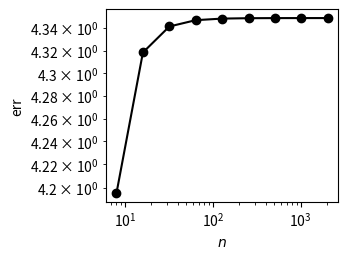

Here is the Python script that generated this plot:
import numpy as np
import matplotlib.pyplot as plt


def trapz(f, a, b, n):
    total = 0.5*(f(a) + f(b))
    h = (b-a)/n
    for k in range(1, n):
        total += f(a + k*h)
    total *= h
    return total


def func(x):  # an example function
    return np.exp(3*np.sin(8*x))


def simple_test():
    f = lambda x: np.exp(x)
    a = 0
    b = 2
    exact = np.exp(b) - np.exp(a)

    n = 4
    h = (b-a)/n
    approx1 = trapz(f, a, b, n)
    approx2 = trapz(f, a, b, 2*n)

    err1 = np.abs(exact - approx1)
    err2 = np.abs(exact - approx2)

    print(f"exact: {exact:.6f}")
    print(f"with h={h}: est={approx1:.6f} and err={err1:.2e}")
    print(f"using h/2: est={approx2:.6f} and err={err2:.2e}")

# tests the integral of func over [0,1]
if __name__ == '__main__':
    n = [2**k for k in range(3, 12)]
    exact = np.e - 1
    approx = [trapz(func, 0, 1, v) for v in n]
    err = [a - exact for a in approx]

    for k in range(len(n)):
        if k < len(n)-2:
            r = (approx[k+2] - approx[k+1]) / (approx[k+1] - approx[k])
        print("{} & {:.4f} & {:.4f}".format(n[k], approx[k], -np.log2(r)))

    plt.figure(figsize=(3, 2.5))
    plt.loglog(n, err, '.-k', markersize=12)
    plt.xlabel('$n$')
    plt.ylabel('err')
    plt.savefig('trapz.pdf', bbox_inches='tight')
    plt.show()
